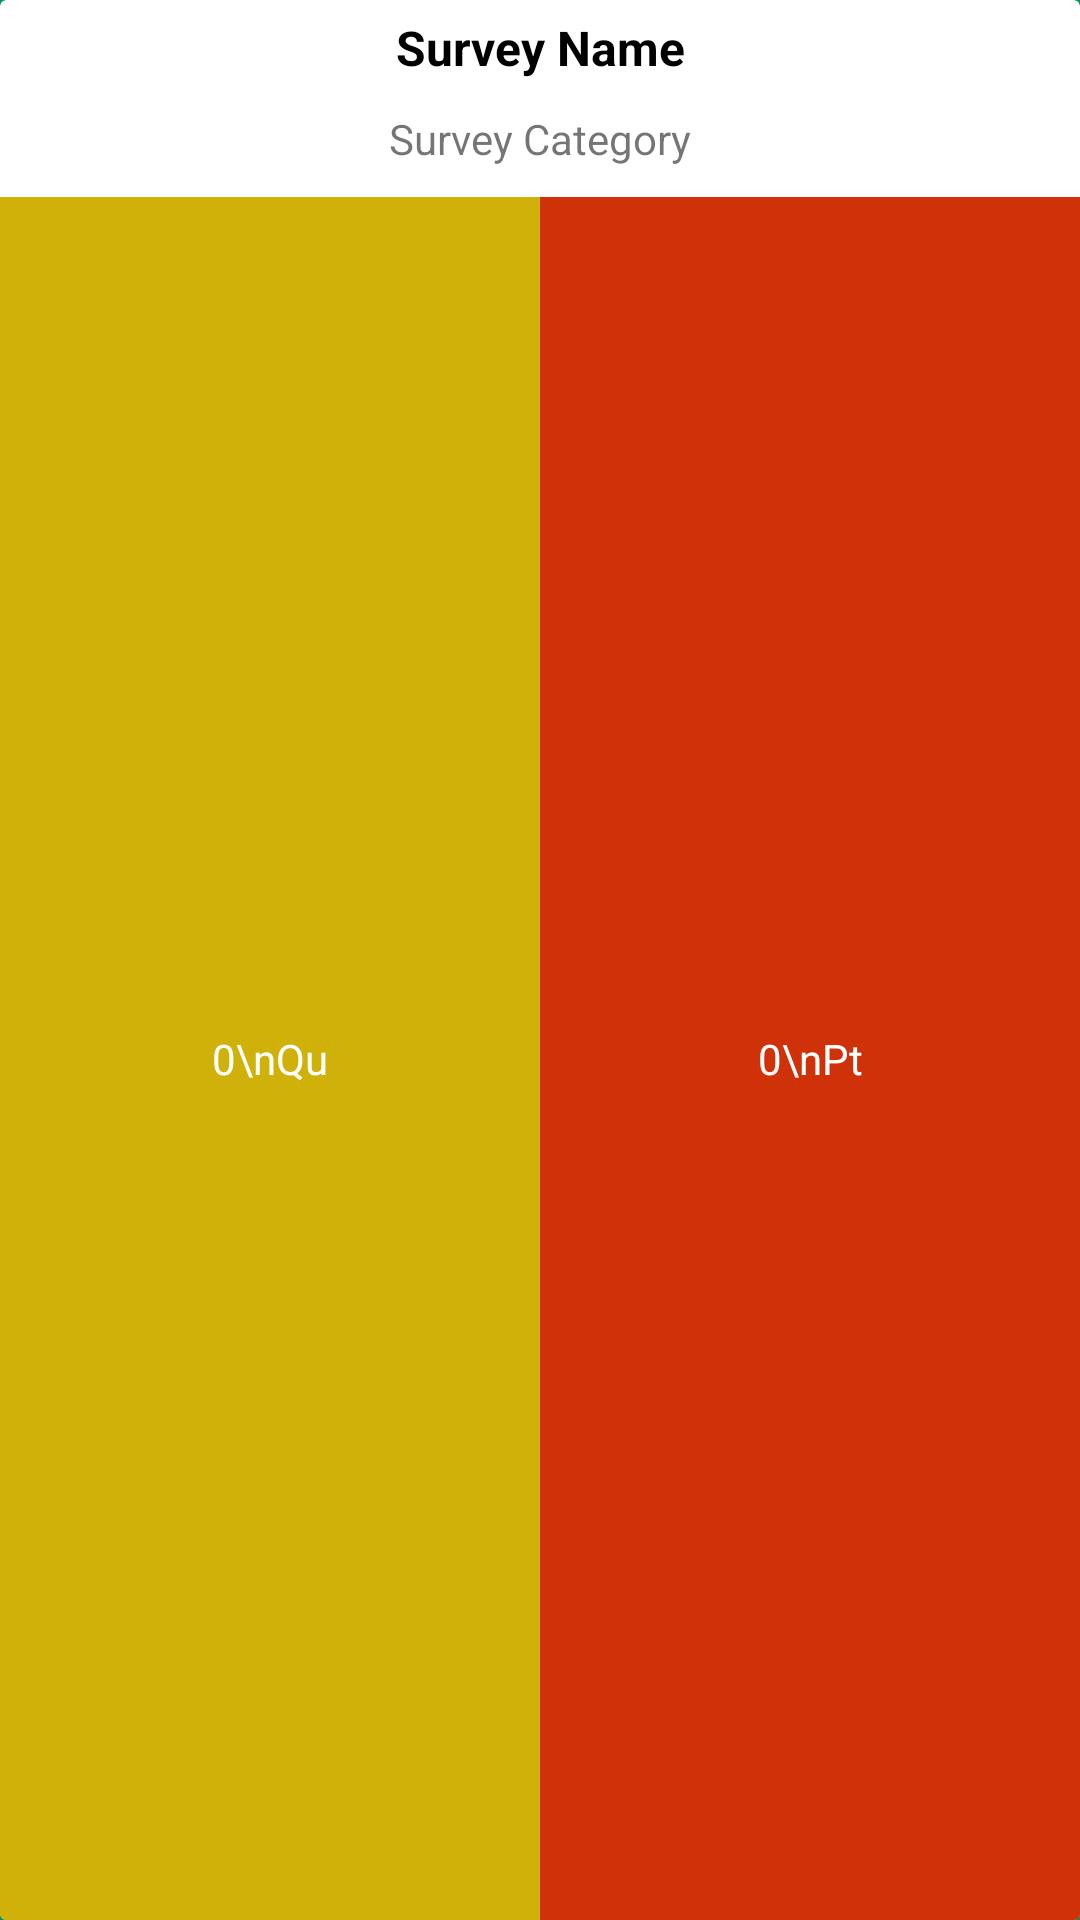

Layout XML and referenced resources for this Android screen:
<!-- AndroidManifest.xml: application theme SplashTheme -->
<!-- res/layout/survey_row.xml -->
<?xml version="1.0" encoding="utf-8"?>
<android.support.v7.widget.CardView xmlns:android="http://schemas.android.com/apk/res/android"
    xmlns:app="http://schemas.android.com/apk/res-auto"
    android:orientation="vertical"
    android:layout_width="150dp"
    android:layout_height="110dp"
    android:layout_gravity="center"
    android:layout_margin="10dp"
    app:cardElevation="5dp">
    <LinearLayout
        android:layout_width="match_parent"
        android:layout_height="match_parent"
        android:orientation="vertical"
        >
        <TextView
            android:layout_width="match_parent"
            android:layout_height="wrap_content"
            android:gravity="center"
            android:text="Survey Name"
            android:textSize="16sp"
            android:textStyle="bold"
            android:textColor="@android:color/black"
            android:padding="5dp"
            android:id="@+id/nameOfSurvey"
            />
        <TextView
            android:layout_width="match_parent"
            android:layout_height="wrap_content"
            android:gravity="center"
            android:text="Survey Category"
            android:textSize="14sp"
            android:padding="5dp"
            android:id="@+id/categoryOfSurvey"
            />
        <LinearLayout
            android:layout_width="match_parent"
            android:layout_height="match_parent"
            android:orientation="horizontal"
            android:weightSum="2"
            android:layout_marginTop="5dp">
            <TextView
                android:layout_width="0dp"
                android:layout_weight="1"
                android:layout_height="match_parent"
                android:text="0\nQu"
                android:gravity="center"
                android:padding="5dp"
                android:background="#cfb109"
                android:textColor="@android:color/white"
                android:id="@+id/questionNumbers"
                />
            <TextView
                android:layout_width="0dp"
                android:layout_weight="1"
                android:layout_height="match_parent"
                android:text="0\nPt"
                android:gravity="center"
                android:padding="5dp"
                android:background="#cf3109"
                android:textColor="@android:color/white"
                android:id="@+id/pointCount"
                />
        </LinearLayout>
    </LinearLayout>
</android.support.v7.widget.CardView>
<!-- resources referenced by this layout -->
<resources>
  <style name="SplashTheme" parent="nave">
          <item name="android:windowBackground">@drawable/background_splash</item>
      </style>
  <style name="nave" parent="AppTheme">
          <item name="android:windowFullscreen">false</item>
          <item name="android:windowTranslucentNavigation">true</item>
          <item name="android:windowTranslucentStatus">true</item>
      </style>
  <!-- drawable background_splash (drawable) -->
  <?xml version="1.0" encoding="utf-8"?>
  <layer-list xmlns:android="http://schemas.android.com/apk/res/android">
  
      <item
          android:drawable="@color/colorBackGround"/>
  
      <item>
          <bitmap
              android:gravity="center"
              android:src="@mipmap/survey" />
      </item>
  
  </layer-list>
  <style name="AppTheme" parent="Theme.AppCompat.Light.NoActionBar">
          
          <item name="colorPrimary">@color/colorPrimary</item>
          <item name="colorPrimaryDark">@color/colorBackGroundDark</item>
          <item name="colorAccent">@color/colorAccent</item>
      </style>
  <color name="colorBackGround">#0ba45c</color>
  <color name="colorPrimary">#3F51B5</color>
  <color name="colorBackGroundDark">#02632f</color>
  <color name="colorAccent">#a7c405</color>
</resources>
